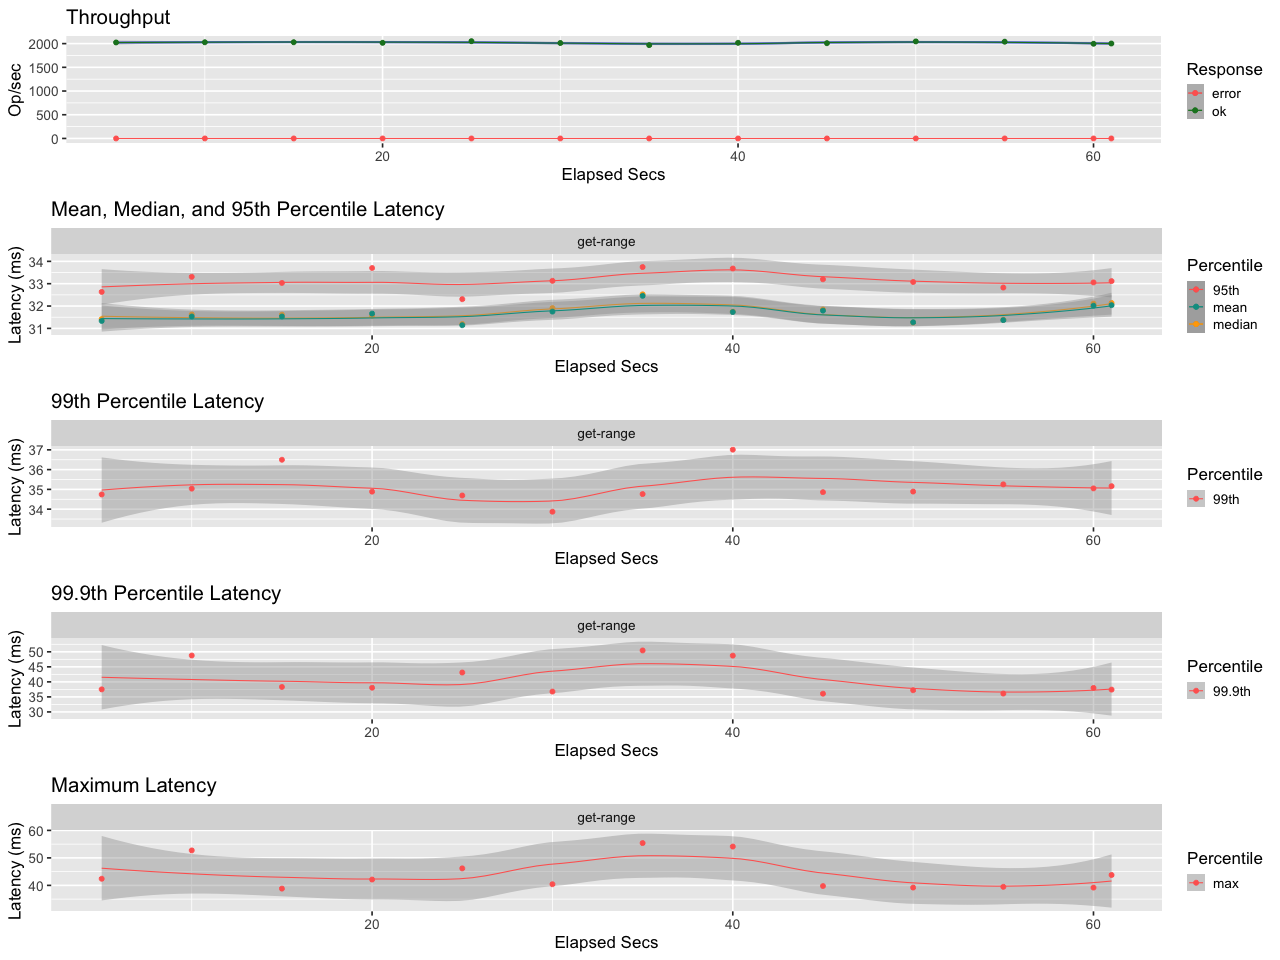

Values plotted in this chart, from the file beside it:
elapsed, window, total, successful, failed
5.008, 5.008, 10139, 10139, 0
10, 4.993, 10131, 10131, 0
15, 5, 10147, 10147, 0
20, 5, 10085, 10085, 0
25, 5, 10255, 10255, 0
30, 5, 10063, 10063, 0
35, 5, 9839, 9839, 0
40, 5, 10083, 10083, 0
45, 5, 10048, 10048, 0
50, 5, 10233, 10233, 0
55, 5, 10202, 10202, 0
60, 5, 9985, 9985, 0
61, 1.002, 2006, 2006, 0
